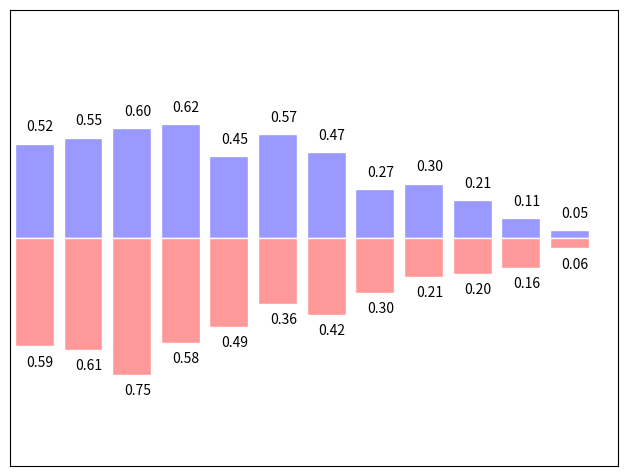

Python code for this plot:
# -*- coding: utf-8 -*-
'''
-------------------------------------------------------------------------------
Ejercicio 7.13: Gráficos de barras
-------------------------------------------------------------------------------
Modificá el siguiente código para generar un gráfico similar al que se muestra: 
tenés que agregar etiquetas para las barras rojas cuidando la alineación del 
texto.
-------------------------------------------------------------------------------
'''
import numpy as np
import matplotlib.pyplot as plt

n = 12 
X = np.arange(n)
Y1 = (1 - X / float(n)) * np.random.uniform(0.5, 1.0, n)
Y2 = (1 - X / float(n)) * np.random.uniform(0.5, 1.0, n)
plt.bar(X, +Y1, facecolor='#9999ff', edgecolor='white')
plt.bar(X, -Y2, facecolor='#ff9999', edgecolor='white')
for x, y in zip(X, Y1):
    plt.text(x + 0.4, y + 0.05, '%.2f' % y, ha='right', va='bottom')
plt.ylim(-1.25, +1.25)

#%% SOLUCION PAGINA

n = 12
X = np.arange(n)
Y1 = (1 - X / float(n)) * np.random.uniform(0.5, 1.0, n)
Y2 = (1 - X / float(n)) * np.random.uniform(0.5, 1.0, n)

plt.axes([0.025, 0.025, 0.95, 0.95])
plt.bar(X, +Y1, facecolor='#9999ff', edgecolor='white')
plt.bar(X, -Y2, facecolor='#ff9999', edgecolor='white')

for x, y in zip(X, Y1):
    plt.text(x + 0.4, y + 0.05, '%.2f' % y, ha='right', va= 'bottom')

for x, y in zip(X, Y2):
    plt.text(x + 0.4, -y - 0.05, '%.2f' % y, ha='right', va= 'top')

plt.xlim(-.5, n)
plt.xticks([])
plt.ylim(-1.25, 1.25)
plt.yticks([])

plt.show()